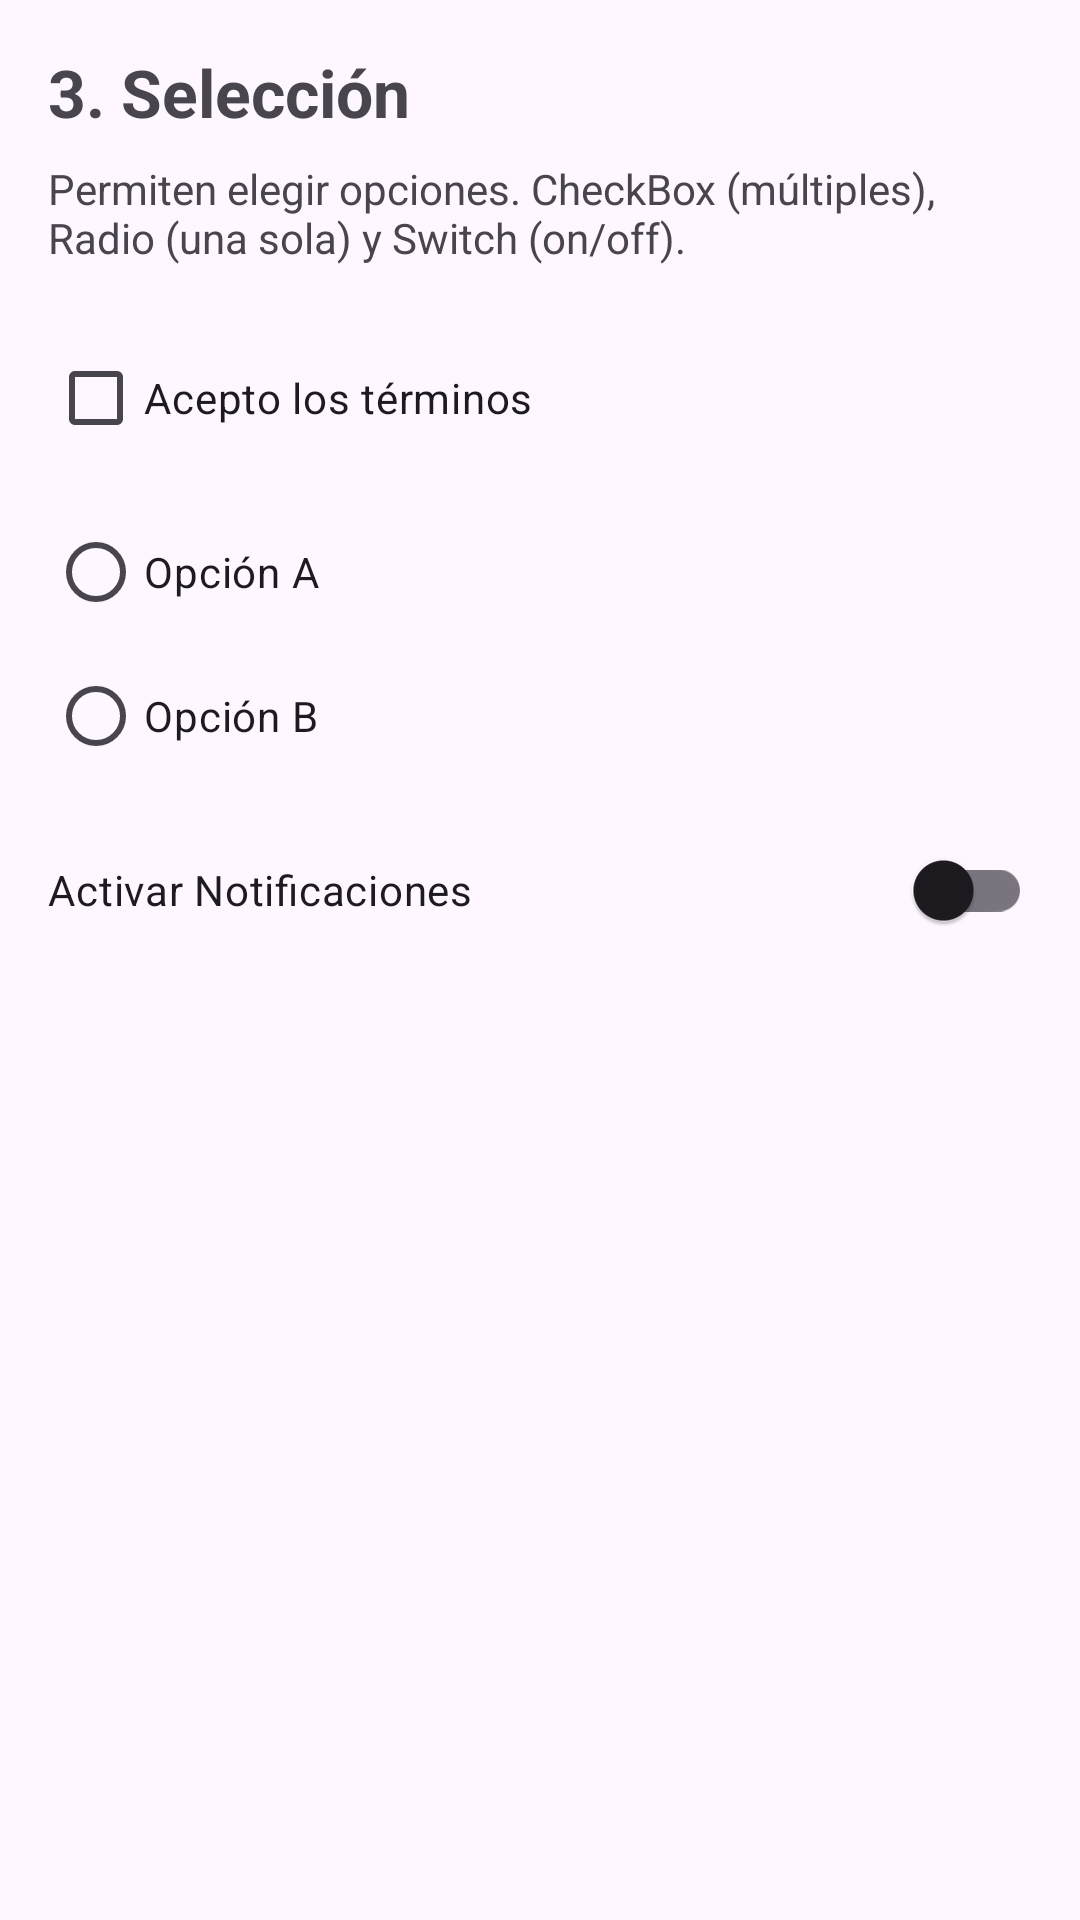

The Android layout XML behind this screen, and the referenced resources:
<!-- AndroidManifest.xml: application theme Theme.Tarea1_Moviles -->
<!-- res/layout/fragment_selection.xml -->
<?xml version="1.0" encoding="utf-8"?>
<LinearLayout xmlns:android="http://schemas.android.com/apk/res/android"
    android:layout_width="match_parent"
    android:layout_height="match_parent"
    android:orientation="vertical"
    android:padding="16dp">

    <TextView
        android:layout_width="wrap_content"
        android:layout_height="wrap_content"
        android:text="3. Selección"
        android:textSize="22sp"
        android:textStyle="bold" />

    <TextView
        android:layout_width="match_parent"
        android:layout_height="wrap_content"
        android:text="Permiten elegir opciones. CheckBox (múltiples), Radio (una sola) y Switch (on/off)."
        android:layout_marginTop="8dp" />

    <CheckBox
        android:id="@+id/cb_demo"
        android:layout_width="wrap_content"
        android:layout_height="wrap_content"
        android:layout_marginTop="20dp"
        android:text="Acepto los términos" />

    <RadioGroup
        android:id="@+id/rg_demo"
        android:layout_width="match_parent"
        android:layout_height="wrap_content"
        android:layout_marginTop="10dp">
        <RadioButton android:id="@+id/rb1" android:layout_width="wrap_content" android:layout_height="wrap_content" android:text="Opción A" />
        <RadioButton android:id="@+id/rb2" android:layout_width="wrap_content" android:layout_height="wrap_content" android:text="Opción B" />
    </RadioGroup>

    <androidx.appcompat.widget.SwitchCompat
        android:id="@+id/sw_demo"
        android:layout_width="match_parent"
        android:layout_height="wrap_content"
        android:layout_marginTop="10dp"
        android:text="Activar Notificaciones" />
</LinearLayout>
<!-- resources referenced by this layout -->
<resources>
  <style name="Theme.Tarea1_Moviles" parent="Base.Theme.Tarea1_Moviles" />
  <style name="Base.Theme.Tarea1_Moviles" parent="Theme.Material3.DayNight.NoActionBar">
          
          
      </style>
</resources>
